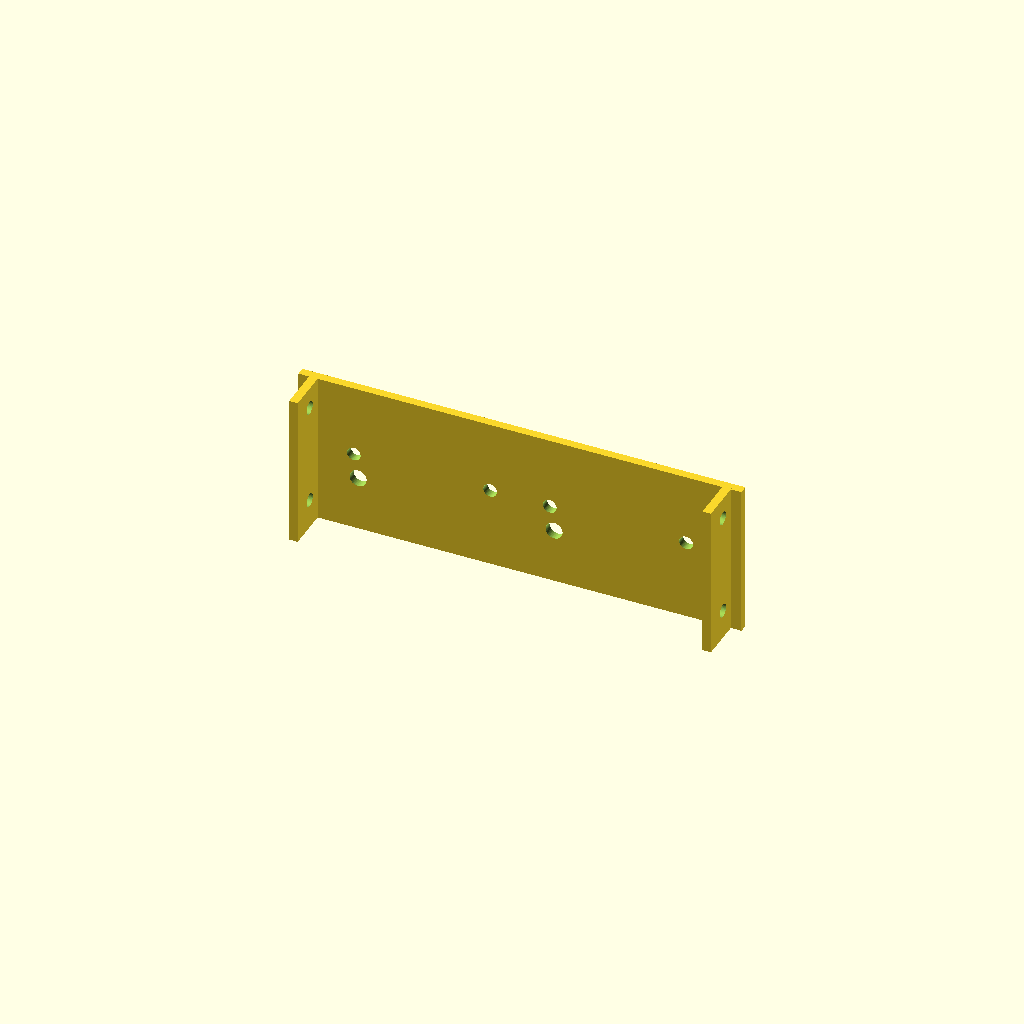
Cell 1 — every parameter at its default value.
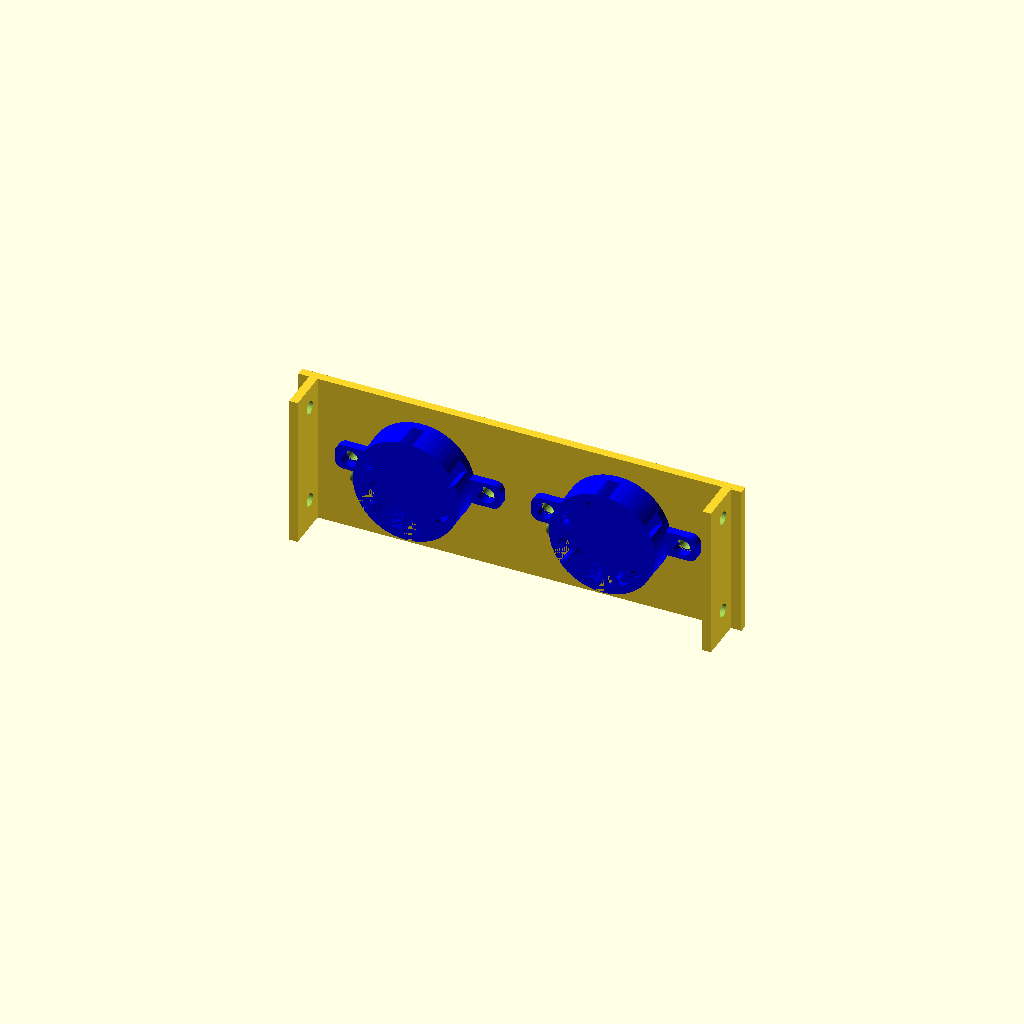
Cell 2 — test_mode set to true, the other parameters unchanged.
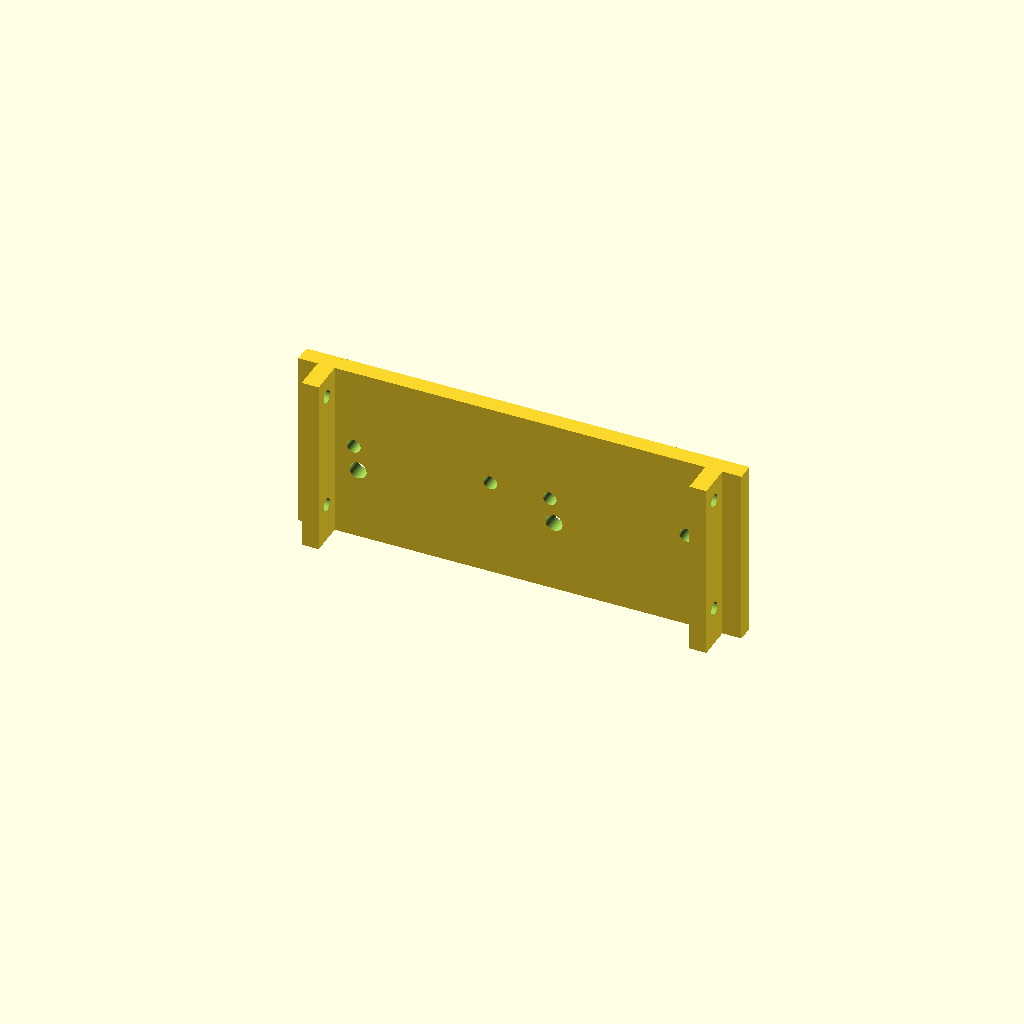
Cell 3 — wall set to 4, the other parameters unchanged.
One fixed orthographic camera (rotation 55°, 0°, 25°; colour scheme Cornfield) for every cell.
The OpenSCAD source (openscad/gel_box/led_bottom_light_box.scad):
use <led_pcb_holder.scad>
use <pcb_led_cvf.scad>

test_mode = false;

$fn = 50;

int_w = 80;
int_l = 94;

wall = 2;
pad = 1;

ext_w = 88;
ext_l = 104;

paper_z = 0.5;

z = 4 + paper_z;

pcb_wall_z = 30 + wall*2;

attach_l = 4;
attach_w = 3;
attach_p_l = 10;
attach_p_z = 4;
attach_hole_d = 1.6;
attach_hole_through_d = 2.5;
attach_big_hole_d = 3.1;
attach_big_hole_through_d = 4;

module switch_holes() {
  cube([9.5, 50, 5], center=true);
  translate([9.5, 0, 0]) {
    rotate([90, 0, 0]) {
      cylinder(d=2.5, h = 50, center=true);
    }
  }
  translate([-9.5, 0, 0]) {
    rotate([90, 0, 0]) {
      cylinder(d=2.5, h = 50, center=true);
    }
  }
}

module power_side_attachment() {
  translate([0, (attach_w-ext_w)/2, 0.5]) {
    cube([ext_l, attach_w, attach_p_z+1], center=true);
  }
  translate([attach_l/2-ext_l/2, (attach_w-ext_w)/2, pcb_wall_z/2-wall/2]) {
    cube([attach_l, attach_w, pcb_wall_z], center=true);
    translate([(attach_p_l-attach_l)/2, 0, (pcb_wall_z-attach_p_z)/2]) {
      cube([attach_p_l, attach_w, attach_p_z], center=true);
    }
  }
  translate([ext_l/2-attach_l/2, (attach_w-ext_w)/2, pcb_wall_z/2-wall/2]) {
    cube([attach_l, attach_w, pcb_wall_z], center=true);
    translate([(attach_l-attach_p_l)/2, 0, (pcb_wall_z-attach_p_z)/2]) {
      cube([attach_p_l, attach_w, attach_p_z], center=true);
    }
  }
}

module paper_holder() {
  difference() {
    union() {
      difference() {
        cube([ext_l, ext_w, z], center=true);
        cube([int_l, ext_w, z], center=true);
        translate([0, 2, 0]) {
          cube([ext_l, ext_w-4, paper_z], center=true);
        }
      }
      power_side_attachment();
    }
    hole_sets("power", through=false);
  }
}

module box4light() {
  difference() {
    union() {
      translate([0, 0, -wall/2]) {
        cube([ext_l, ext_w, wall], center=true);
      }
      for(l_pos=[-ext_l/2+wall/2,ext_l/2-wall/2]) {
        translate([l_pos, 0, pcb_wall_z/2]) {
          cube([wall, ext_w, pcb_wall_z], center=true);
        }
      }
      power_side_attachment();
    }
    hole_sets("box", through=false);
    hole_sets("leds", through=true);
    hole_sets("power", through=false);
  }
}

// mode - "power", "leds", "box"
module hole_sets(mode, through=true) {
  d = through ? attach_hole_through_d : attach_hole_d;
  d_m3 = through ? attach_big_hole_through_d : attach_big_hole_d;
  if(mode == "power") {
    for(p=[
        [-int_w/2, 1],
        [int_w/2, 1],
        [0, 1],
        [-int_w/2-5, pcb_wall_z-(attach_p_z+wall)/2],
        [int_w/2+5, pcb_wall_z-(attach_p_z+wall)/2],
        ]) {
      translate([p[0], 0, p[1]]) {
        rotate([90, 0, 0]) {
          cylinder(d=d, h=ext_w*2, center=true);
        }
      }
    }
  }
  if(mode == "leds") {
    for(p=[5,pcb_wall_z-5]) {
      translate([0, ext_l/2-12, p]) {
        rotate([0, 90, 0]) {
          cylinder(d=d_m3, h=ext_l*2, center=true);
        }
      }
    }
  }
  if(mode == "box") {
    for(p=[-int_w/2+10, int_w/2-10]) {
      translate([0, p, pcb_wall_z-5]) {
        rotate([90, 90, 90]) {
          cylinder(d=d_m3, h=ext_l*2, center=true);
        }
      }
    }
  }
}

module power_side() {
  difference() {
    translate([0, -ext_w/2, pcb_wall_z/2]) {
      difference() {
        translate([0, -wall/2, -wall/2]) {
          cube([ext_l, wall, pcb_wall_z+wall], center = true);
        }
        // holes for led holder
        translate([16, 0, 0]) {
          a_hole();
        }
        translate([-16, 0, 0]) {
          a_hole();
        }
        // holes for led power pcb
        translate([29, 0, -1]) {
          a_hole();
        }
        translate([-29.5, 0, -1]) {
          a_hole();
        }
        // holes for wires
        translate([-14, 0, -6]) {
          a_hole(4);
        }
        translate([14, 0, 5]) {
          a_hole(4);
        }
        // wires for switch
        translate([30, 0, 7]) {
          a_hole(4);
        }
        translate([30, 0, -9]) {
          a_hole(4);
        }
        // wires for socket (
        translate([-30, 0, 7]) {
          a_hole(4);
        }
        translate([-30, 0, -9]) {
          a_hole(4);
        }
        // power hole
        translate([-42, 0, 0]) {
          a_hole(d=8.8);
        }
      }
    }
    // switch
    translate([42, -40, 15]) {
      rotate([0, 90, 0]) {
        switch_holes();
      }
    }
    hole_sets("power", through=true);
  }
  if(test_mode) {
    color("blue")
    translate([0, -int_w/2, pcb_wall_z/2]) {
      rotate([-90, -30, 0]) {
        led_pcb_holder();
      }
    }
    
    color("green")
    translate([25, -ext_w/2-wall, pcb_wall_z-5]) {
      rotate([90, 180, 0]) {
        pcb_led_cvf();
      }
    }
  }
}

module double_led_side() {
//  union() {
  difference() {
    translate([0, ext_w/2, pcb_wall_z/2]) {
      difference() {
        translate([0, wall/2, -wall/2]) {
          cube([ext_l, wall, pcb_wall_z+wall], center = true);
          for(s=[-1,1]) {
            translate([s*((ext_l-wall-pad)/2-wall), -(12-wall)/2, 0]) {
              cube([wall, 12, pcb_wall_z+wall], center = true);
            }
          }
        }
        for(p=[-int_l/2+24, int_l/2-24]) {
          // holes for led holder
          translate([p+16, 0, 0]) {
            a_hole();
          }
          translate([p-16, 0, 0]) {
            a_hole();
          }
          // holes for wires
          translate([p-15, 0, -6]) {
            a_hole(4);
          }
        }
      }
    }
    hole_sets("leds", through=false);
  }
  if(test_mode) {
    for(p=[-int_l/2+24, int_l/2-24]) {
      color("blue")
      translate([p, int_w/2, pcb_wall_z/2]) {
        rotate([-90, -30, 180]) {
          led_pcb_holder();
        }
      }
    }
  }
}

module a_hole(d=3.2, h=50) {
  rotate([90, 0, 0]) {
    cylinder(d=d, h=h, center=true);
  }
}

module led_light_box(paper=false) {
  difference() {
    if(paper) {
      paper_holder();
    } else {
      box4light();
    }
  }
}

//led_light_box(paper=false);
translate([0, -1, 0]) {
//  power_side();
}
translate([0, 1, 0]) {
  double_led_side();
}

//difference() {
//  power_side_attachment();
//  hole_sets("box");
//}
Customizer parameters (derived from the source; name, type, default, range or options):
test_mode: bool, default false
int_w: number, default 80
int_l: number, default 94
wall: number, default 2
pad: number, default 1
ext_w: number, default 88
ext_l: number, default 104
paper_z: number, default 0.5
attach_l: number, default 4
attach_w: number, default 3
attach_p_l: number, default 10
attach_p_z: number, default 4
attach_hole_d: number, default 1.6
attach_hole_through_d: number, default 2.5
attach_big_hole_d: number, default 3.1
attach_big_hole_through_d: number, default 4
